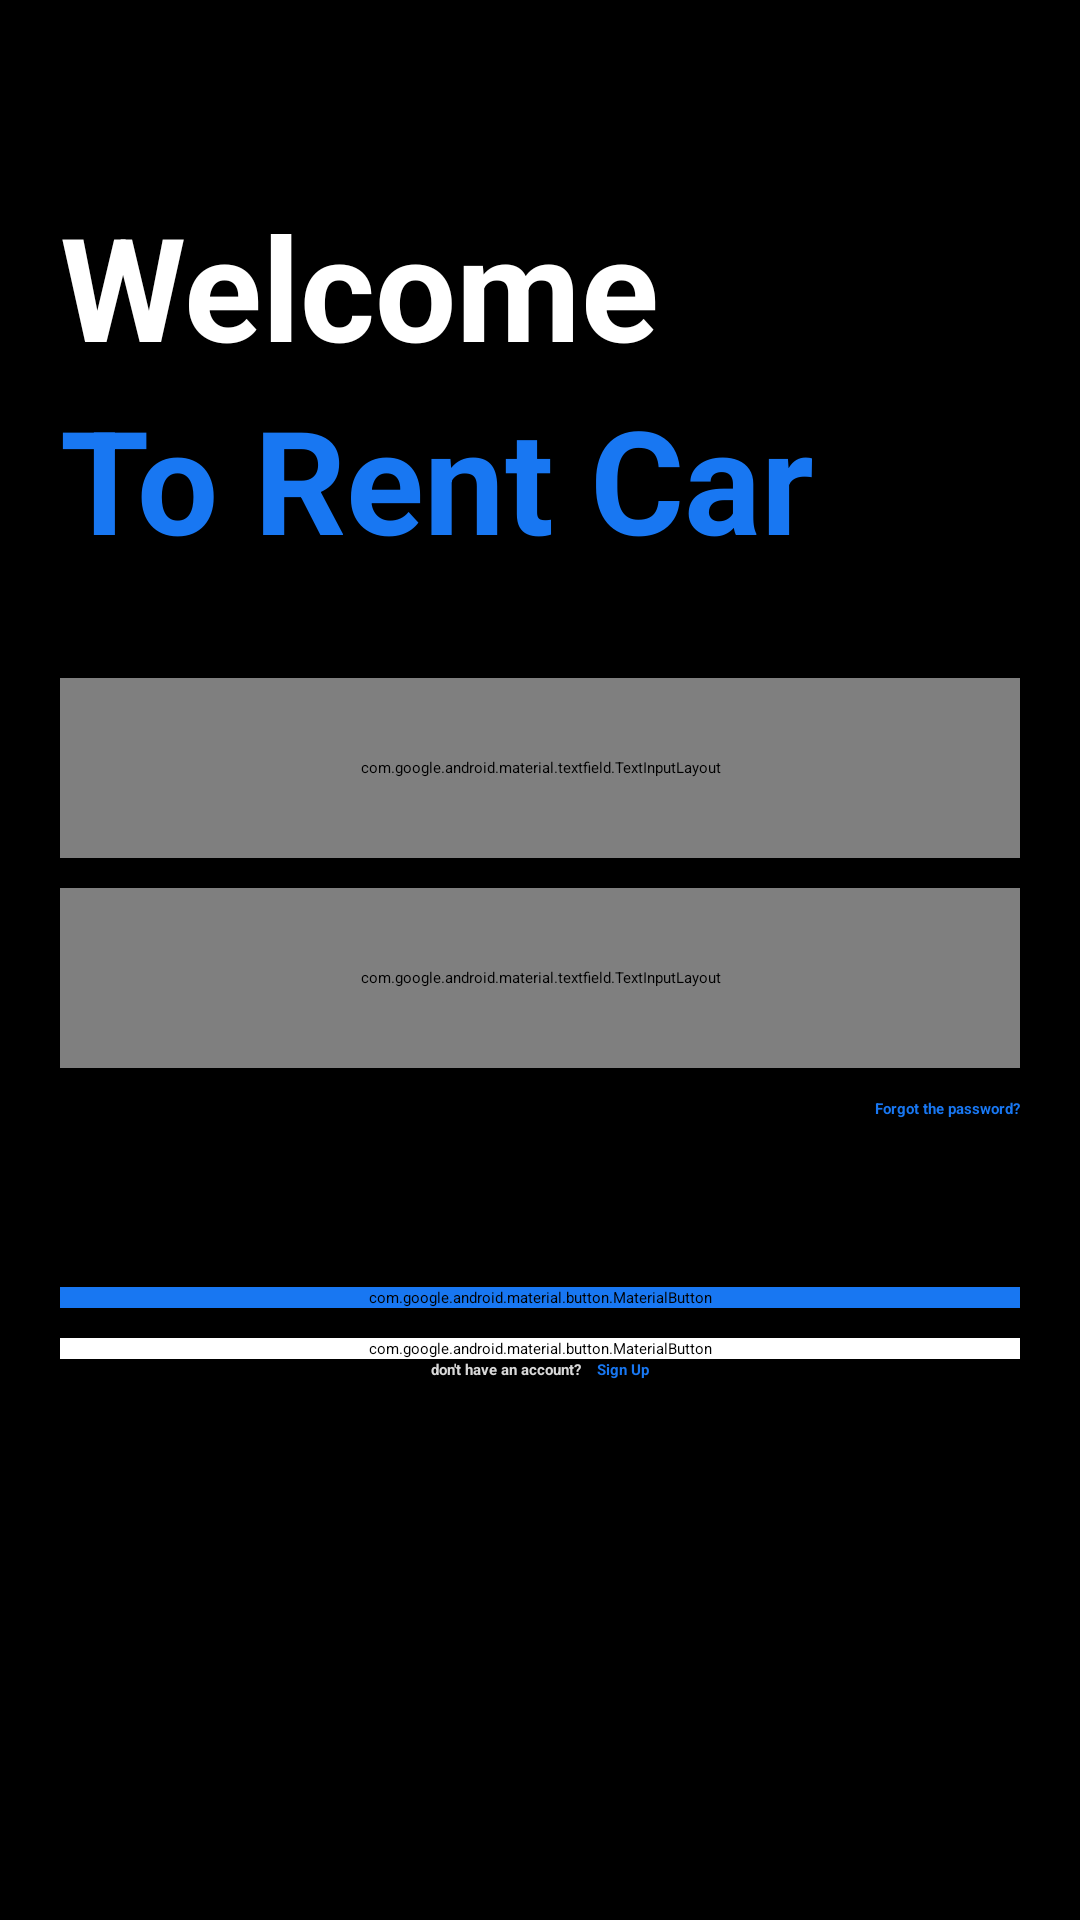

The Android layout XML behind this screen, and the referenced resources:
<!-- AndroidManifest.xml: application theme Theme.RentCarApp -->
<!-- res/layout/activity_main.xml -->
<?xml version="1.0" encoding="utf-8"?>
<androidx.constraintlayout.widget.ConstraintLayout xmlns:android="http://schemas.android.com/apk/res/android"
    xmlns:app="http://schemas.android.com/apk/res-auto"
    xmlns:tools="http://schemas.android.com/tools"
    android:layout_width="match_parent"
    android:layout_height="match_parent"
    android:background="@color/black"
    tools:context=".view.activity.MainActivity">

    <TextView
        android:id="@+id/welcome"
        android:layout_width="wrap_content"
        android:layout_height="wrap_content"
        android:text="@string/welcome"
        android:textAppearance="@style/TextAppearance.MaterialComponents.Headline3"
        android:textColor="@color/white"
        android:textStyle="bold"
        app:layout_constraintEnd_toStartOf="@id/guideline2"
        app:layout_constraintHorizontal_bias="0"
        app:layout_constraintStart_toEndOf="@id/guideline1"
        app:layout_constraintTop_toBottomOf="@id/guideline3" />

    <TextView
        android:id="@+id/user"
        android:layout_width="wrap_content"
        android:layout_height="wrap_content"
        android:text="@string/user"
        android:textAppearance="@style/TextAppearance.MaterialComponents.Headline3"
        android:textColor="@color/blue"
        android:textStyle="bold"
        app:layout_constraintEnd_toStartOf="@id/guideline2"
        app:layout_constraintHorizontal_bias="0"
        app:layout_constraintStart_toEndOf="@id/guideline1"
        app:layout_constraintTop_toBottomOf="@id/welcome" />

    <TextView
        android:id="@+id/errorUsername"
        android:layout_width="wrap_content"
        android:layout_height="wrap_content"
        android:layout_marginTop="5dp"
        android:text="@string/incorrect_username"
        android:textColor="@color/red"
        android:textSize="15sp"
        android:textStyle="bold"
        android:visibility="gone"
        app:layout_constraintStart_toEndOf="@id/guideline1"
        app:layout_constraintTop_toBottomOf="@id/username" />

    <TextView
        android:id="@+id/errorPassword"
        android:layout_width="0dp"
        android:layout_height="wrap_content"
        android:layout_marginTop="10dp"
        android:text="@string/incorrect_password"
        android:textColor="@color/red"
        android:textSize="15sp"
        android:textStyle="bold"
        android:visibility="gone"
        app:layout_constraintEnd_toStartOf="@id/guideline2"
        app:layout_constraintStart_toEndOf="@id/guideline1"
        app:layout_constraintTop_toBottomOf="@id/password" />


    <com.google.android.material.textfield.TextInputLayout
        android:id="@+id/username"
        android:layout_width="0dp"
        android:layout_height="60dp"
        style="@style/Widget.MaterialComponents.TextInputLayout.OutlinedBox"
        app:boxStrokeColor="@color/white"
        app:boxBackgroundColor="@color/gray"
        android:textColorHint="@color/white"
        app:hintTextColor="@color/white"
        app:layout_constraintEnd_toStartOf="@id/guideline2"
        app:layout_constraintStart_toEndOf="@id/guideline1"
        app:layout_constraintTop_toBottomOf="@id/guideline4">

        <com.google.android.material.textfield.TextInputEditText
            android:id="@+id/signInUsername"
            android:layout_width="match_parent"
            android:layout_height="wrap_content"
            android:ems="15"
            android:hint="@string/enter_username"
            android:inputType="text"
            android:textColor="@color/white" />

    </com.google.android.material.textfield.TextInputLayout>

    <com.google.android.material.textfield.TextInputLayout
        android:id="@+id/password"
        android:layout_width="0dp"
        android:layout_height="60dp"
        android:layout_marginTop="10dp"
        app:boxStrokeColor="@color/white"
        app:boxBackgroundColor="@color/gray"
        android:textColorHint="@color/white"
        app:hintTextColor="@color/white"
        app:layout_constraintEnd_toStartOf="@id/guideline2"
        app:layout_constraintStart_toEndOf="@id/guideline1"
        app:layout_constraintTop_toBottomOf="@id/errorUsername"
        app:passwordToggleEnabled="true"
        app:passwordToggleTint="@color/white">

        <com.google.android.material.textfield.TextInputEditText
            android:id="@+id/signInPassword"
            android:layout_width="match_parent"
            android:layout_height="wrap_content"
            android:ems="15"
            android:hint="@string/enter_password"
            android:inputType="textPassword"
            android:textColor="@color/white" />

    </com.google.android.material.textfield.TextInputLayout>

    <TextView
        android:id="@+id/forgotThePassword"
        android:layout_width="wrap_content"
        android:layout_height="48dp"
        android:layout_marginTop="10dp"
        android:onClick="forgotPassword"
        android:text="@string/forgot_the_password"
        android:textColor="@color/blue"
        android:textStyle="bold"
        app:layout_constraintEnd_toEndOf="@id/password"
        app:layout_constraintTop_toBottomOf="@id/errorPassword" />

    <com.google.android.material.progressindicator.CircularProgressIndicator
        android:id="@+id/progressIndicator"
        android:layout_width="wrap_content"
        android:layout_height="wrap_content"
        app:indicatorColor="@color/blue"
        app:trackColor="@color/white"
        android:visibility="gone"
        android:indeterminate="true"
        app:layout_constraintTop_toBottomOf="@id/forgotThePassword"
        app:layout_constraintEnd_toStartOf="@id/guideline2"
        app:layout_constraintStart_toEndOf="@id/guideline1"/>

    <com.google.android.material.button.MaterialButton
        android:id="@+id/loginButton"
        android:layout_width="0dp"
        android:layout_height="wrap_content"
        android:layout_marginTop="15dp"
        android:backgroundTint="@color/blue"
        android:onClick="signIn"
        android:text="@string/login"
        android:textSize="17sp"
        app:cornerRadius="5dp"
        app:layout_constraintEnd_toStartOf="@id/guideline2"
        app:layout_constraintStart_toEndOf="@id/guideline1"
        app:layout_constraintBottom_toTopOf="@id/googleButton"
        app:layout_constraintTop_toBottomOf="@id/progressIndicator" />

    <com.google.android.material.button.MaterialButton
        android:id="@+id/googleButton"
        android:layout_width="0dp"
        android:layout_height="wrap_content"
        android:layout_marginTop="10dp"
        android:backgroundTint="@color/white"
        android:onClick="signInByGoogle"
        android:text="@string/google"
        android:textColor="@color/gray"
        android:textSize="17sp"
        app:cornerRadius="5dp"
        app:icon="@drawable/icon_google"
        app:iconGravity="textStart"
        app:iconSize="20dp"
        app:iconTintMode="multiply"
        app:layout_constraintTop_toBottomOf="@id/loginButton"
        app:layout_constraintEnd_toStartOf="@id/guideline2"
        app:layout_constraintStart_toEndOf="@id/guideline1" />

    <TextView
        android:id="@+id/noHaveAccount"
        android:layout_width="wrap_content"
        android:layout_height="wrap_content"
        android:text="@string/no_have_account"
        android:textColor="@color/light_gray"
        android:textStyle="bold"
        app:layout_constraintEnd_toStartOf="@id/signUp"
        app:layout_constraintHorizontal_chainStyle="packed"
        app:layout_constraintStart_toEndOf="@id/guideline1"
        app:layout_constraintTop_toBottomOf="@id/googleButton" />

    <TextView
        android:id="@+id/signUp"
        android:layout_width="wrap_content"
        android:layout_height="48dp"
        android:layout_marginStart="5dp"
        android:onClick="signUp"
        android:text="@string/sign_up"
        android:textColor="@color/blue"
        android:textStyle="bold"
        app:layout_constraintEnd_toStartOf="@id/guideline2"
        app:layout_constraintStart_toEndOf="@id/noHaveAccount"
        app:layout_constraintTop_toBottomOf="@id/googleButton" />

    <androidx.constraintlayout.widget.Guideline
        android:id="@+id/guideline1"
        android:layout_width="wrap_content"
        android:layout_height="wrap_content"
        android:orientation="vertical"
        app:layout_constraintGuide_begin="20dp" />

    <androidx.constraintlayout.widget.Guideline
        android:id="@+id/guideline2"
        android:layout_width="wrap_content"
        android:layout_height="wrap_content"
        android:orientation="vertical"
        app:layout_constraintGuide_end="20dp" />

    <androidx.constraintlayout.widget.Guideline
        android:id="@+id/guideline3"
        android:layout_width="wrap_content"
        android:layout_height="wrap_content"
        android:orientation="horizontal"
        app:layout_constraintGuide_begin="63dp" />

    <androidx.constraintlayout.widget.Guideline
        android:id="@+id/guideline4"
        android:layout_width="wrap_content"
        android:layout_height="wrap_content"
        android:orientation="horizontal"
        app:layout_constraintGuide_begin="226dp" />


</androidx.constraintlayout.widget.ConstraintLayout>
<!-- resources referenced by this layout -->
<resources>
  <color name="black">#FF000000</color>
  <color name="blue">#1877F2</color>
  <color name="gray">#3A3B3C</color>
  <color name="light_gray">#D9D9D9</color>
  <color name="red">#FF0000</color>
  <color name="white">#FFFFFFFF</color>
  <string name="enter_password">Enter password</string>
  <string name="enter_username">Enter username</string>
  <string name="forgot_the_password">Forgot the password?</string>
  <string name="google">Google</string>
  <string name="incorrect_password">The password must be 8 or more characters or you entered the wrong password.</string>
  <string name="incorrect_username">There is no such username.</string>
  <string name="login">Login</string>
  <string name="no_have_account">don\'t have an account?</string>
  <string name="sign_up">Sign Up</string>
  <string name="user">To Rent Car</string>
  <string name="welcome">Welcome</string>
</resources>
